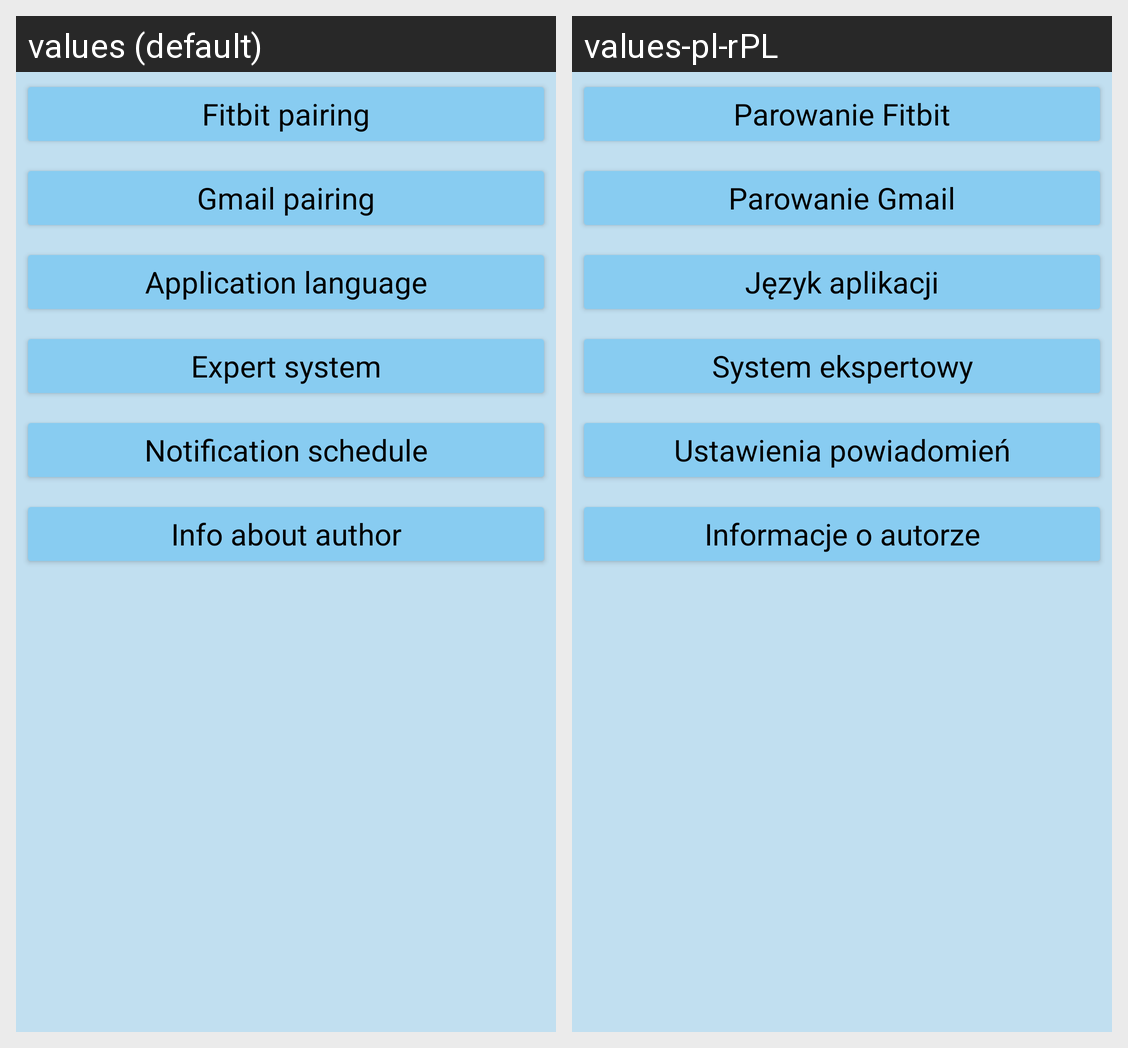

For this localized Android screen grid, give each drawn string resource with its value in every locale shown.
Android screen res/layout/activity_settings.xml rendered under 2 locales, left to right: values (default), values-pl-rPL. Device: Nexus 5 (rendered at 1080×1920; each locale shown at half size, 540×960, under a caption strip naming it); theme CustomTheme.
Strings drawn on this screen, with the default value and each locale's value (text and hints the layout hard-codes, and strings that could not be matched under every locale, appear in the picture but are not listed):

fitbit_button
  values: Fitbit pairing
  values-pl-rPL: Parowanie Fitbit

gmail_button
  values: Gmail pairing
  values-pl-rPL: Parowanie Gmail

language_button
  values: Application language
  values-pl-rPL: Język aplikacji

expert_system_button
  values: Expert system
  values-pl-rPL: System ekspertowy

settings_notification_schedule_title
  values: Notification schedule
  values-pl-rPL: Ustawienia powiadomień

info_about_author_title
  values: Info about author
  values-pl-rPL: Informacje o autorze
